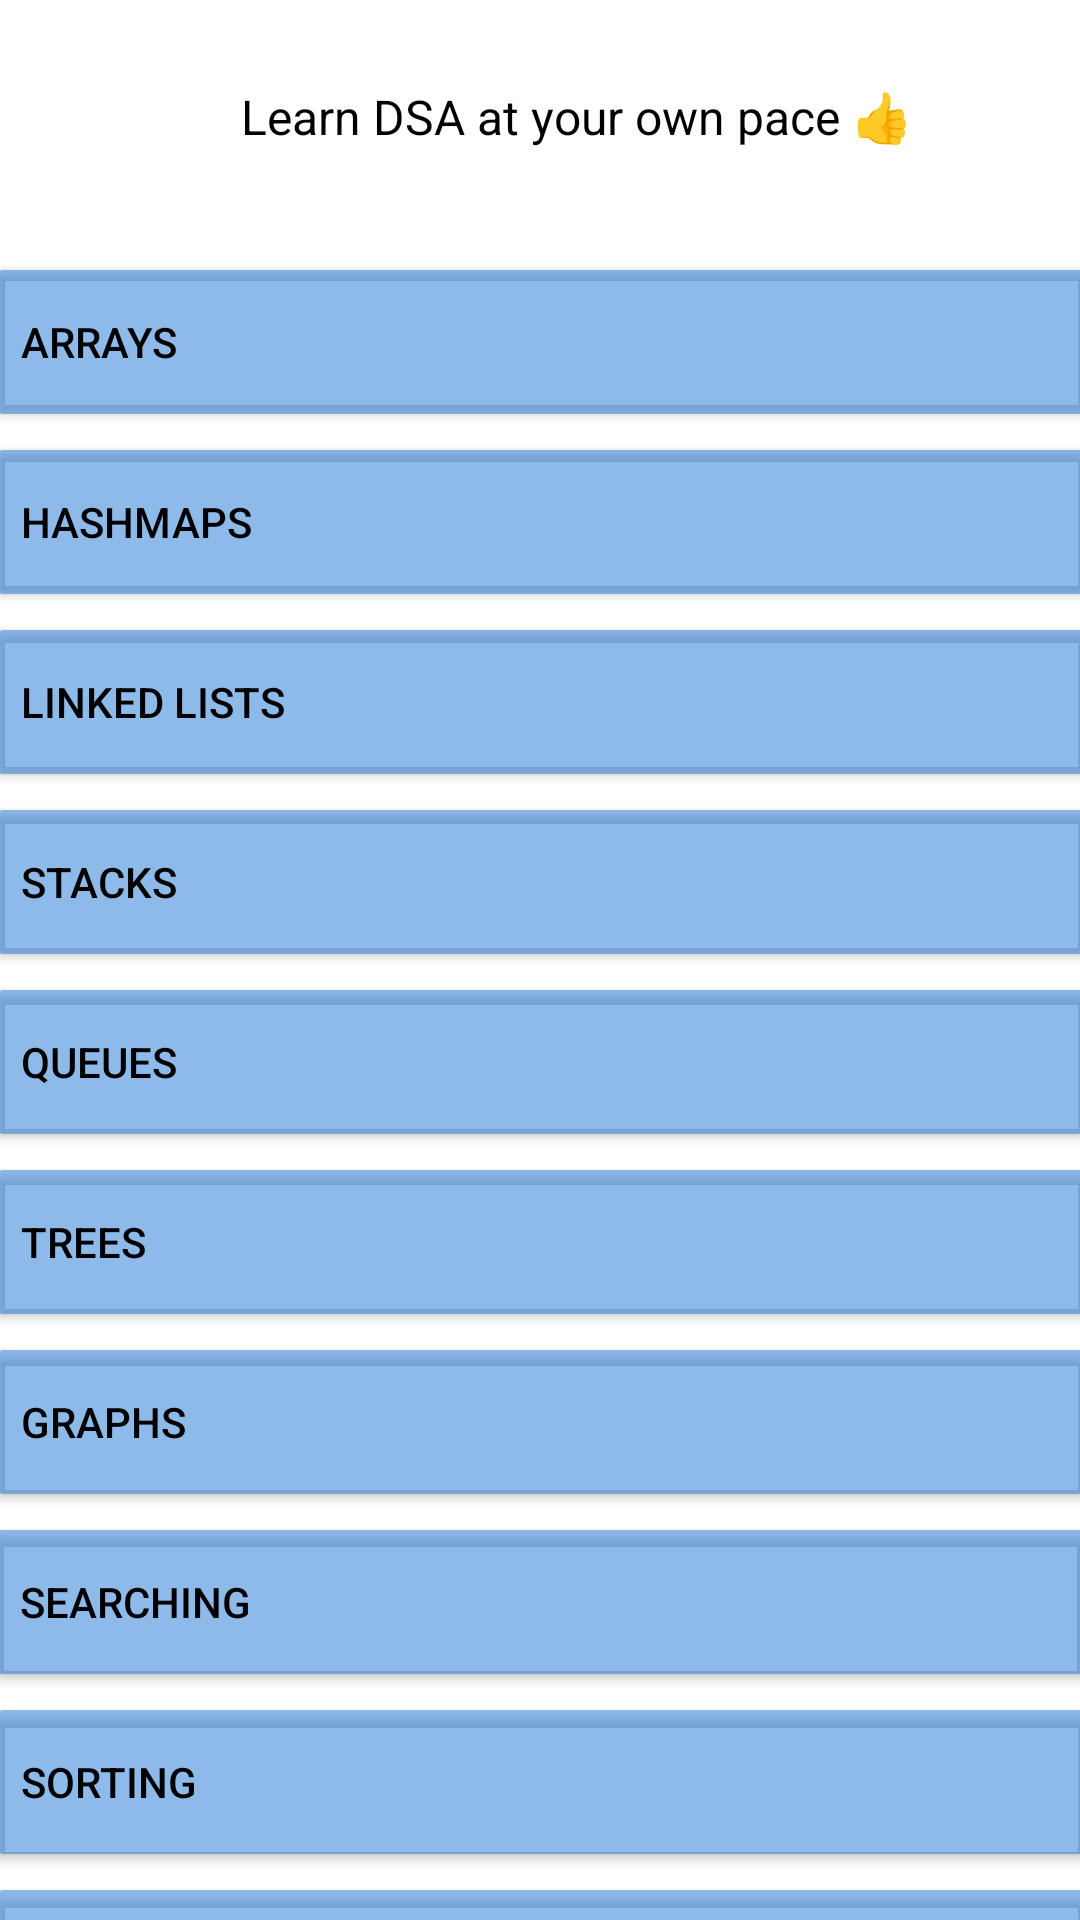

This screen was rendered from an Android layout file. Write that file and the resources it references.
<!-- AndroidManifest.xml: application theme Theme.DataStructuresApp -->
<!-- res/layout/activity_homepage.xml -->
<?xml version="1.0" encoding="utf-8"?>
<androidx.constraintlayout.widget.ConstraintLayout xmlns:android="http://schemas.android.com/apk/res/android"
    xmlns:app="http://schemas.android.com/apk/res-auto"
    xmlns:tools="http://schemas.android.com/tools"
    android:layout_width="match_parent"
    android:layout_height="match_parent"
    android:backgroundTint="#FAFAFA"
    android:textAlignment="viewStart"
    tools:context=".Homepage">

    <Button
        android:id="@+id/searching"
        android:layout_width="371dp"
        android:layout_height="60dp"
        android:backgroundTint="#801E77D5"
        android:text="Searching"
        android:textAlignment="viewStart"
        android:textColor="?android:textColorPrimary"
        app:layout_constraintEnd_toEndOf="parent"
        app:layout_constraintHorizontal_bias="0.545"
        app:layout_constraintStart_toStartOf="parent"
        app:layout_constraintTop_toBottomOf="@+id/button9" />

    <TextView
        android:id="@+id/textView2"
        android:layout_width="384dp"
        android:layout_height="40dp"
        android:layout_marginTop="28dp"
        android:text="Learn DSA at your own pace 👍"
        android:textAlignment="center"
        android:textColor="?android:textColorPrimary"
        android:textSize="16sp"
        app:layout_constraintEnd_toEndOf="parent"
        app:layout_constraintHorizontal_bias="0.0"
        app:layout_constraintStart_toStartOf="parent"
        app:layout_constraintTop_toTopOf="parent" />

    <Button
        android:id="@+id/array"
        android:layout_width="371dp"
        android:layout_height="60dp"
        android:layout_marginTop="16dp"
        android:backgroundTint="#801E77D5"
        android:text="Arrays"
        android:textAlignment="viewStart"
        android:textColor="?android:textColorPrimary"
        app:layout_constraintEnd_toEndOf="parent"
        app:layout_constraintStart_toStartOf="parent"
        app:layout_constraintTop_toBottomOf="@+id/textView2" />

    <Button
        android:id="@+id/hashmap"
        android:layout_width="371dp"
        android:layout_height="60dp"
        android:backgroundTint="#801E77D5"
        android:text="Hashmaps"
        android:textAlignment="viewStart"
        android:textColor="?android:textColorPrimary"
        app:layout_constraintEnd_toEndOf="parent"
        app:layout_constraintStart_toStartOf="parent"
        app:layout_constraintTop_toBottomOf="@+id/array" />

    <Button
        android:id="@+id/llbtn"
        android:layout_width="371dp"
        android:layout_height="60dp"
        android:backgroundTint="#801E77D5"
        android:text="Linked Lists"
        android:textAlignment="viewStart"
        android:textColor="?android:textColorPrimary"
        app:layout_constraintEnd_toEndOf="parent"
        app:layout_constraintStart_toStartOf="parent"
        app:layout_constraintTop_toBottomOf="@+id/hashmap" />

    <Button
        android:id="@+id/stack"
        android:layout_width="371dp"
        android:layout_height="60dp"
        android:backgroundTint="#801E77D5"
        android:text="Stacks"
        android:textAlignment="viewStart"
        android:textColor="?android:textColorPrimary"
        app:layout_constraintEnd_toEndOf="parent"
        app:layout_constraintStart_toStartOf="parent"
        app:layout_constraintTop_toBottomOf="@+id/llbtn" />

    <Button
        android:id="@+id/button7"
        android:layout_width="371dp"
        android:layout_height="60dp"
        android:backgroundTint="#801E77D5"
        android:text="Queues"
        android:textAlignment="viewStart"
        android:textColor="?android:textColorPrimary"
        app:layout_constraintEnd_toEndOf="parent"
        app:layout_constraintStart_toStartOf="parent"
        app:layout_constraintTop_toBottomOf="@+id/stack" />

    <Button
        android:id="@+id/button8"
        android:layout_width="371dp"
        android:layout_height="60dp"
        android:backgroundTint="#801E77D5"
        android:text="Trees"
        android:textAlignment="viewStart"
        android:textColor="?android:textColorPrimary"
        app:layout_constraintEnd_toEndOf="parent"
        app:layout_constraintStart_toStartOf="parent"
        app:layout_constraintTop_toBottomOf="@+id/button7" />

    <Button
        android:id="@+id/button9"
        android:layout_width="371dp"
        android:layout_height="60dp"
        android:backgroundTint="#801E77D5"
        android:text="Graphs"
        android:textAlignment="viewStart"
        android:textColor="?android:textColorPrimary"
        app:layout_constraintEnd_toEndOf="parent"
        app:layout_constraintStart_toStartOf="parent"
        app:layout_constraintTop_toBottomOf="@+id/button8" />

    <Button
        android:id="@+id/button5"
        android:layout_width="373dp"
        android:layout_height="57dp"
        android:backgroundTint="#801E77D5"
        android:text="Dynamic Programming"
        android:textAlignment="viewStart"
        android:textColor="?android:textColorPrimary"
        app:layout_constraintBottom_toBottomOf="parent"
        app:layout_constraintEnd_toEndOf="parent"
        app:layout_constraintHorizontal_bias="0.55"
        app:layout_constraintStart_toStartOf="parent"
        app:layout_constraintTop_toBottomOf="@+id/button4"
        app:layout_constraintVertical_bias="0.0" />

    <Button
        android:id="@+id/sorting"
        android:layout_width="371dp"
        android:layout_height="60dp"
        android:backgroundTint="#801E77D5"
        android:text="Sorting"
        android:textAlignment="viewStart"
        android:textColor="?android:textColorPrimary"
        app:layout_constraintEnd_toEndOf="parent"
        app:layout_constraintStart_toStartOf="parent"
        app:layout_constraintTop_toBottomOf="@+id/searching" />

    <Button
        android:id="@+id/button4"
        android:layout_width="371dp"
        android:layout_height="60dp"
        android:backgroundTint="#801E77D5"
        android:text="Recursion"
        android:textAlignment="viewStart"
        android:textColor="?android:textColorPrimary"
        app:layout_constraintEnd_toEndOf="parent"
        app:layout_constraintStart_toStartOf="parent"
        app:layout_constraintTop_toBottomOf="@+id/sorting" />

</androidx.constraintlayout.widget.ConstraintLayout>
<!-- resources referenced by this layout -->
<resources>
  <style name="Theme.DataStructuresApp" parent="Theme.MaterialComponents.DayNight.DarkActionBar">
          
          <item name="colorPrimary">@color/purple_200</item>
          <item name="android:textColorPrimary">@color/black</item>
  
          <item name="colorPrimaryVariant">@color/purple_200</item>
          <item name="colorOnPrimary">@color/white</item>
          
          <item name="colorSecondary">@color/teal_200</item>
          <item name="colorSecondaryVariant">@color/teal_700</item>
          <item name="colorOnSecondary">@color/black</item>
          
          <item name="android:statusBarColor">?attr/colorPrimaryVariant</item>
          
      </style>
  <color name="purple_200">#28252C</color>
  <color name="black">#FF000000</color>
  <color name="white">#FFFFFFFF</color>
  <color name="teal_200">#FF03DAC5</color>
  <color name="teal_700">#FF018786</color>
</resources>
